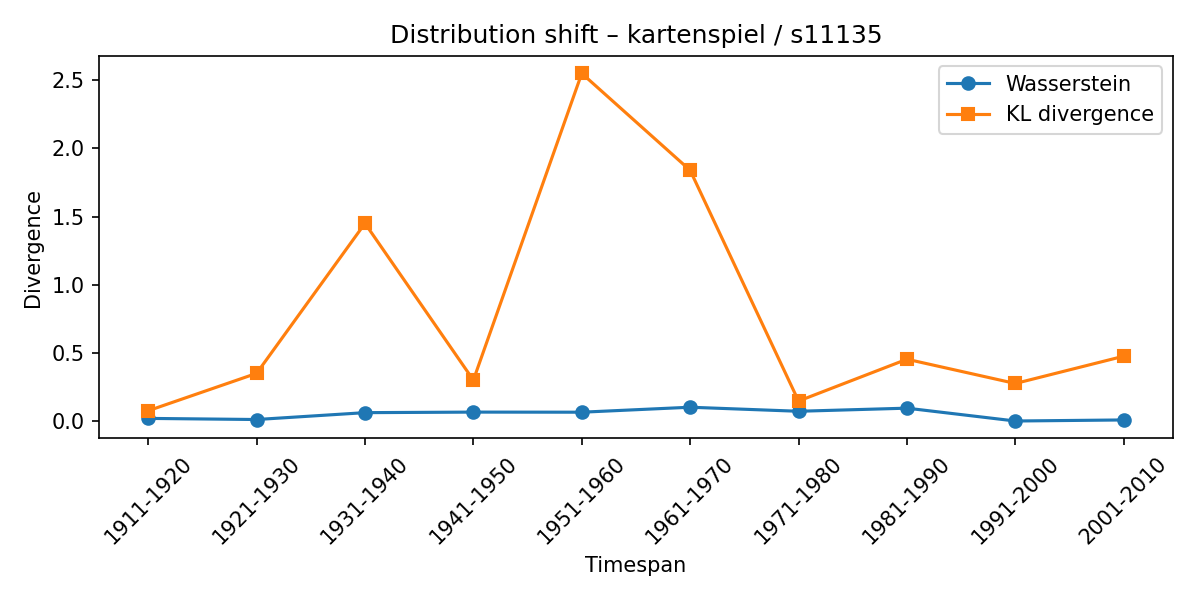

The table this chart was drawn from, first rows:
synset, lexeme, from_timespan, to_timespan, wasserstein, kl_divergence
s11135, kartenspiel, 1901-1910, 1911-1920, 0.02266, 0.07882
s11135, kartenspiel, 1911-1920, 1921-1930, 0.01447, 0.3526
s11135, kartenspiel, 1921-1930, 1931-1940, 0.06477, 1.451
s11135, kartenspiel, 1931-1940, 1941-1950, 0.0688, 0.303
s11135, kartenspiel, 1941-1950, 1951-1960, 0.06808, 2.55
s11135, kartenspiel, 1951-1960, 1961-1970, 0.1045, 1.839
s11135, kartenspiel, 1961-1970, 1971-1980, 0.07487, 0.1497
s11135, kartenspiel, 1971-1980, 1981-1990, 0.09762, 0.4561
s11135, kartenspiel, 1981-1990, 1991-2000, 0.003563, 0.2784
s11135, kartenspiel, 1991-2000, 2001-2010, 0.01134, 0.4782
